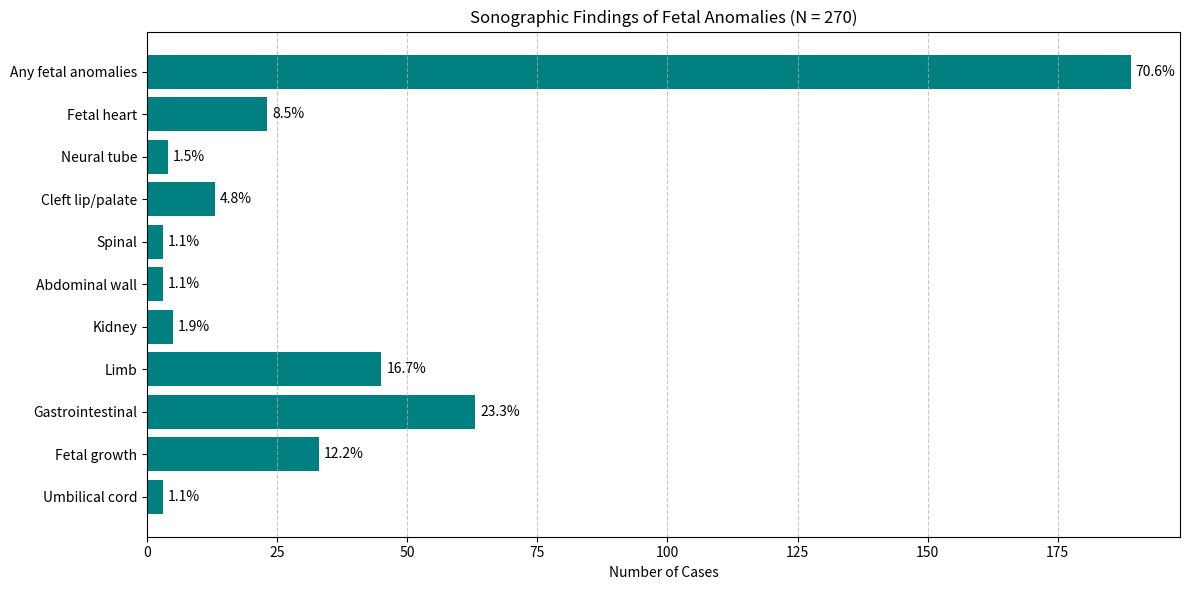
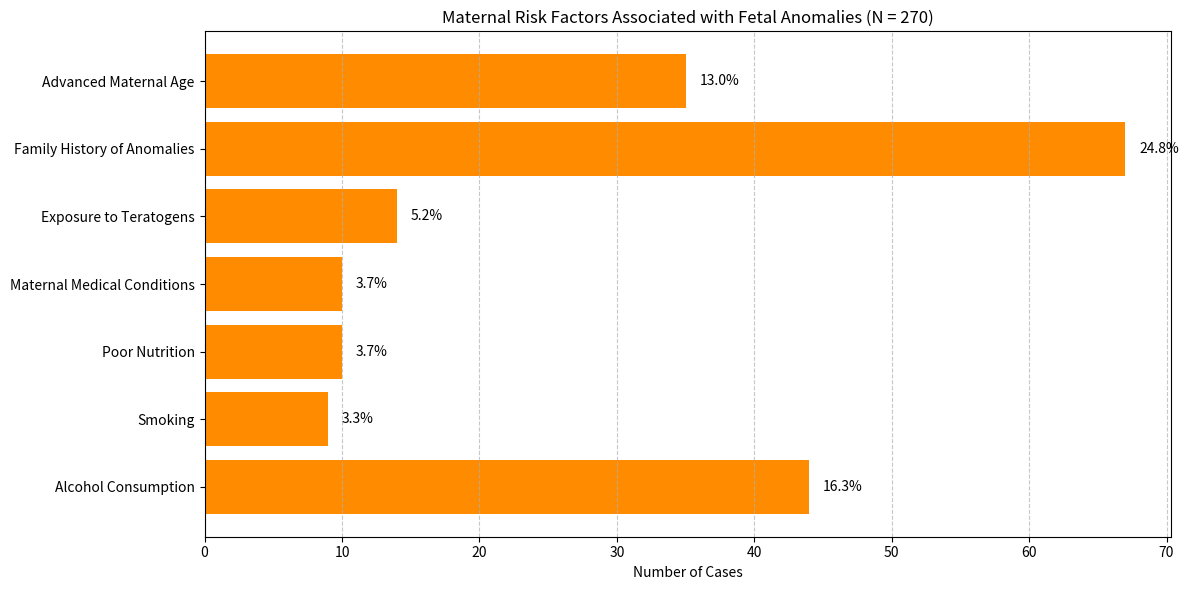

These charts were generated, in order, by the following Python code:
"""
Fetal Anomalies and Maternal Risk Factors Visualization
-------------------------------------------------------
This script visualizes sonographic findings and maternal risk factors 
associated with fetal anomalies in a second-trimester pregnancy dataset.

[redacted]
[redacted]
Date: 2025-05-22
Title: Visualization of Fetal Anomalies and Maternal Risk Factors in Second Trimester
Developed for academic research and educational visualization.
"""

import matplotlib.pyplot as plt
import pandas as pd

# =============================
# 1. Sonographic Findings Data
# =============================

anomaly_data = {
    "Anomaly Type": [
        "Any fetal anomalies", "Fetal heart", "Neural tube", "Cleft lip/palate",
        "Spinal", "Abdominal wall", "Kidney", "Limb", "Gastrointestinal",
        "Fetal growth", "Umbilical cord"
    ],
    "Frequency": [189, 23, 4, 13, 3, 3, 5, 45, 63, 33, 3],
    "Percentage": [70.6, 8.5, 1.5, 4.8, 1.1, 1.1, 1.9, 16.7, 23.3, 12.2, 1.1]
}

anomaly_df = pd.DataFrame(anomaly_data)

plt.figure(figsize=(12, 6))
bars = plt.barh(anomaly_df["Anomaly Type"], anomaly_df["Frequency"], color="teal")
plt.xlabel("Number of Cases")
plt.title("Sonographic Findings of Fetal Anomalies (N = 270)")

for bar, pct in zip(bars, anomaly_df["Percentage"]):
    plt.text(bar.get_width() + 1, bar.get_y() + bar.get_height()/2, f"{pct:.1f}%", va='center')

plt.tight_layout()
plt.gca().invert_yaxis()
plt.grid(axis='x', linestyle='--', alpha=0.7)
plt.show()

# =============================================
# 2. Maternal Risk Factors Associated with Fetal Anomalies
# =============================================

risk_data = {
    "Risk Factor": [
        "Advanced Maternal Age", "Family History of Anomalies", "Exposure to Teratogens",
        "Maternal Medical Conditions", "Poor Nutrition", "Smoking", "Alcohol Consumption"
    ],
    "Frequency": [35, 67, 14, 10, 10, 9, 44],
    "Percentage": [13.0, 24.8, 5.2, 3.7, 3.7, 3.3, 16.3]
}

risk_df = pd.DataFrame(risk_data)

plt.figure(figsize=(12, 6))
bars = plt.barh(risk_df["Risk Factor"], risk_df["Frequency"], color="darkorange")
plt.xlabel("Number of Cases")
plt.title("Maternal Risk Factors Associated with Fetal Anomalies (N = 270)")

for bar, pct in zip(bars, risk_df["Percentage"]):
    plt.text(bar.get_width() + 1, bar.get_y() + bar.get_height()/2, f"{pct:.1f}%", va='center')

plt.tight_layout()
plt.gca().invert_yaxis()
plt.grid(axis='x', linestyle='--', alpha=0.7)
plt.show()